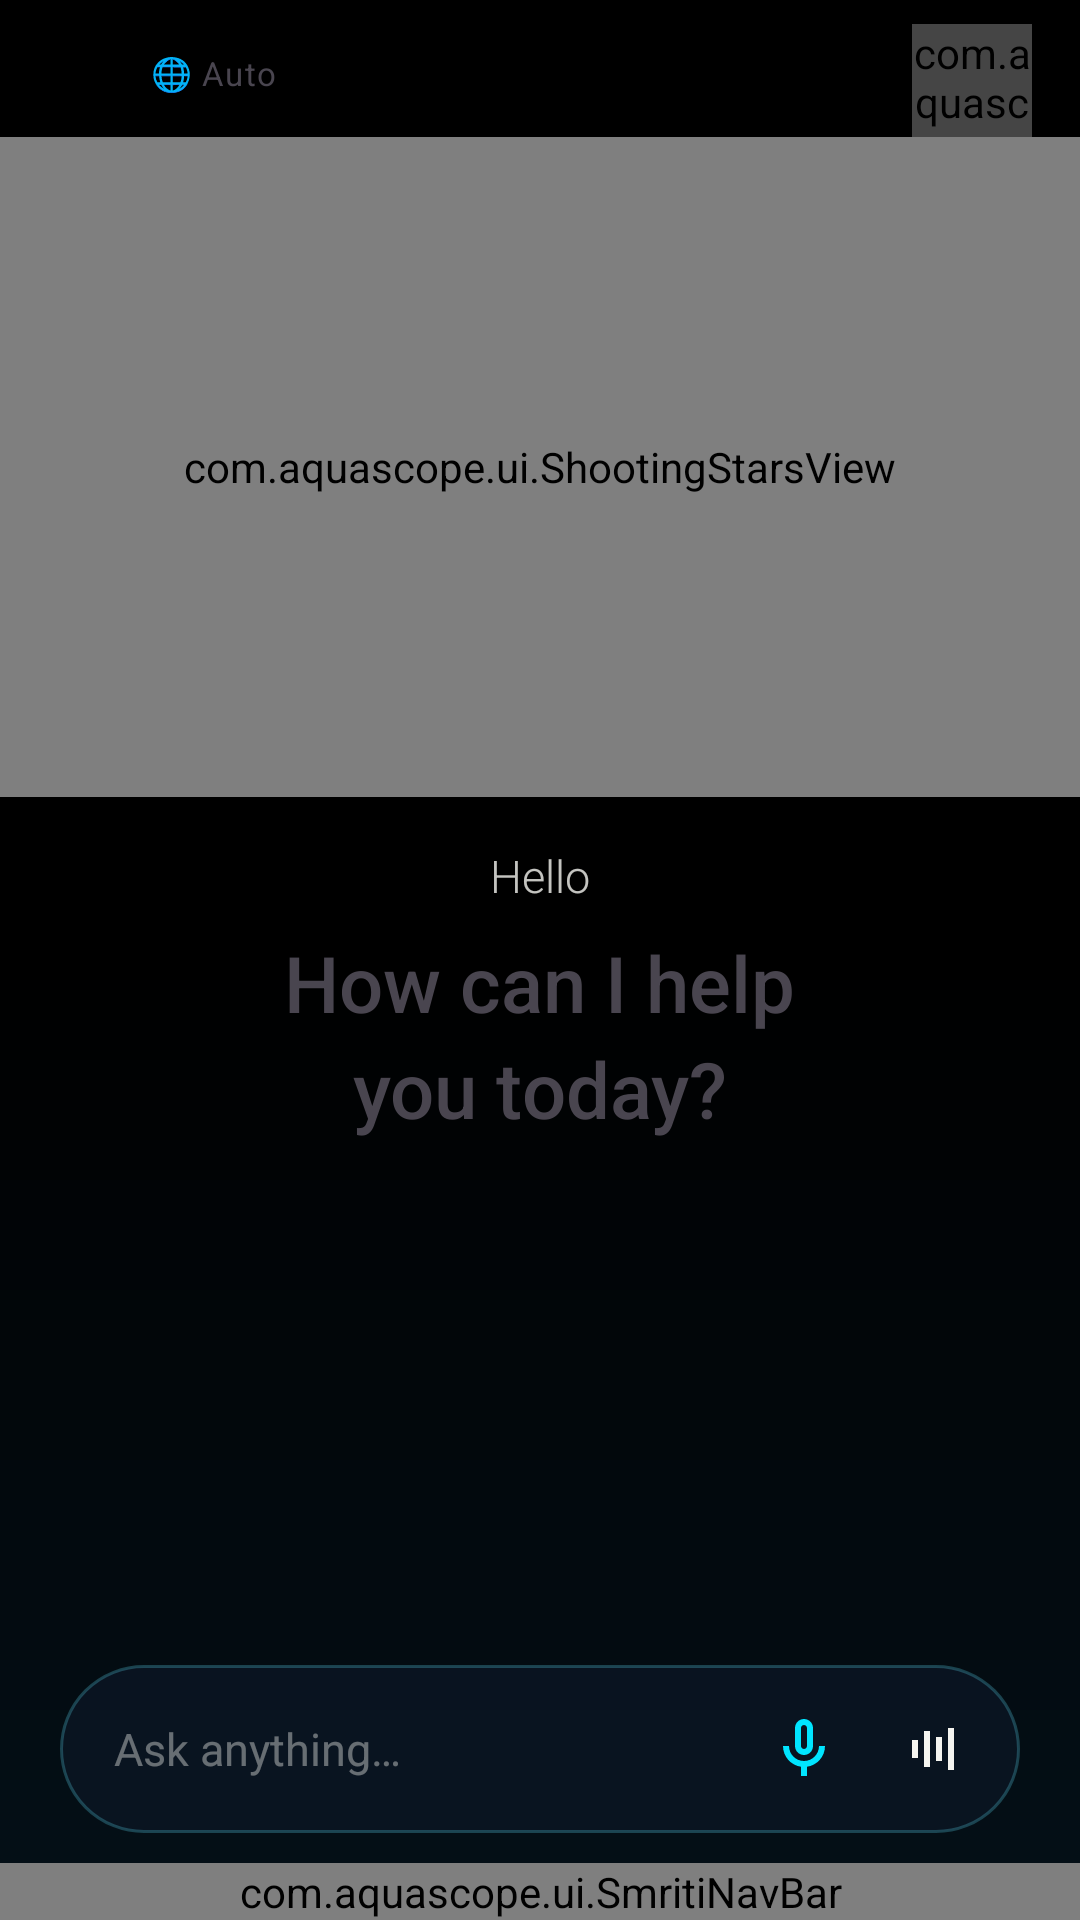

This screen was rendered from an Android layout file. Write that file and the resources it references.
<!-- AndroidManifest.xml: application theme Theme.AquaScope -->
<!-- res/layout/activity_ask_smriti.xml -->
<?xml version="1.0" encoding="utf-8"?>
<androidx.constraintlayout.widget.ConstraintLayout xmlns:android="http://schemas.android.com/apk/res/android"
    xmlns:app="http://schemas.android.com/apk/res-auto"
    android:layout_width="match_parent"
    android:layout_height="match_parent"
    android:background="@drawable/bg_ask_screen"
    android:fitsSystemWindows="true">

    <TextView
        android:id="@+id/textModelBadge"
        android:layout_width="wrap_content"
        android:layout_height="wrap_content"
        android:layout_marginStart="20dp"
        android:layout_marginTop="12dp"
        android:clickable="true"
        android:focusable="true"
        android:letterSpacing="0.06"
        android:padding="6dp"
        android:textColor="#66F5F5F0"
        android:textSize="10sp"
        app:layout_constraintStart_toStartOf="parent"
        app:layout_constraintTop_toTopOf="parent" />

    <TextView
        android:id="@+id/btnLanguage"
        android:layout_width="wrap_content"
        android:layout_height="wrap_content"
        android:layout_marginStart="8dp"
        android:layout_marginTop="12dp"
        android:background="@drawable/bg_pill"
        android:clickable="true"
        android:focusable="true"
        android:letterSpacing="0.04"
        android:paddingStart="10dp"
        android:paddingTop="5dp"
        android:paddingEnd="10dp"
        android:paddingBottom="5dp"
        android:textColor="@color/cyan"
        android:textSize="11sp"
        android:text="🌐 Auto"
        app:layout_constraintStart_toEndOf="@id/textModelBadge"
        app:layout_constraintTop_toTopOf="parent" />

    <com.aquascope.ui.HaloIndicatorView
        android:id="@+id/haloIndicator"
        android:layout_width="40dp"
        android:layout_height="64dp"
        android:layout_marginTop="8dp"
        android:layout_marginEnd="16dp"
        android:alpha="0.55"
        app:layout_constraintEnd_toEndOf="parent"
        app:layout_constraintTop_toTopOf="parent" />

    <com.aquascope.ui.ShootingStarsView
        android:id="@+id/orbView"
        android:layout_width="0dp"
        android:layout_height="220dp"
        android:layout_marginTop="8dp"
        app:layout_constraintEnd_toEndOf="parent"
        app:layout_constraintStart_toStartOf="parent"
        app:layout_constraintTop_toBottomOf="@id/textModelBadge" />

    <LinearLayout
        android:id="@+id/heroCopy"
        android:layout_width="0dp"
        android:layout_height="wrap_content"
        android:gravity="center_horizontal"
        android:orientation="vertical"
        android:paddingStart="28dp"
        android:paddingEnd="28dp"
        android:layout_marginTop="16dp"
        app:layout_constraintEnd_toEndOf="parent"
        app:layout_constraintStart_toStartOf="parent"
        app:layout_constraintTop_toBottomOf="@id/orbView">

        <TextView
            android:id="@+id/textHello"
            android:layout_width="wrap_content"
            android:layout_height="wrap_content"
            android:fontFamily="sans-serif-light"
            android:text="@string/ask_hello"
            android:textColor="#CCF5F5F0"
            android:textSize="15sp" />

        <TextView
            android:id="@+id/textPrompt"
            android:layout_width="wrap_content"
            android:layout_height="wrap_content"
            android:layout_marginTop="8dp"
            android:fontFamily="sans-serif-medium"
            android:gravity="center"
            android:lineSpacingMultiplier="1.15"
            android:text="@string/ask_help_prompt"
            android:textColor="@color/warm_white"
            android:textSize="26sp" />
    </LinearLayout>

    <HorizontalScrollView
        android:id="@+id/scrollChips"
        android:layout_width="0dp"
        android:layout_height="wrap_content"
        android:layout_marginTop="12dp"
        android:clipToPadding="false"
        android:paddingStart="20dp"
        android:paddingEnd="20dp"
        android:scrollbars="none"
        app:layout_constraintEnd_toEndOf="parent"
        app:layout_constraintStart_toStartOf="parent"
        app:layout_constraintTop_toBottomOf="@id/heroCopy">

        <com.google.android.material.chip.ChipGroup
            android:id="@+id/chipQuestions"
            android:layout_width="wrap_content"
            android:layout_height="wrap_content"
            app:singleLine="true"
            app:singleSelection="true" />
    </HorizontalScrollView>

    <ScrollView
        android:id="@+id/scrollAnswer"
        android:layout_width="0dp"
        android:layout_height="0dp"
        android:layout_marginStart="24dp"
        android:layout_marginTop="12dp"
        android:layout_marginEnd="24dp"
        android:layout_marginBottom="8dp"
        android:fillViewport="false"
        android:visibility="gone"
        app:layout_constraintBottom_toTopOf="@id/inputBar"
        app:layout_constraintEnd_toEndOf="parent"
        app:layout_constraintStart_toStartOf="parent"
        app:layout_constraintTop_toBottomOf="@id/textModelBadge">

        <LinearLayout
            android:id="@+id/cardAnswer"
            android:layout_width="match_parent"
            android:layout_height="wrap_content"
            android:orientation="vertical"
            android:paddingBottom="12dp">

            <TextView
                android:id="@+id/textAsked"
                android:layout_width="match_parent"
                android:layout_height="wrap_content"
                android:textColor="#66F5F5F0"
                android:textSize="13sp" />

            <TextView
                android:id="@+id/textEvidenceState"
                android:layout_width="wrap_content"
                android:layout_height="wrap_content"
                android:layout_marginTop="16dp"
                android:letterSpacing="0.16"
                android:textAllCaps="true"
                android:textColor="@color/cyan"
                android:textSize="11sp" />

            <TextView
                android:id="@+id/textAnswer"
                android:layout_width="match_parent"
                android:layout_height="wrap_content"
                android:layout_marginTop="10dp"
                android:fontFamily="sans-serif-light"
                android:lineSpacingMultiplier="1.4"
                android:textColor="@color/warm_white"
                android:textSize="18sp" />

            <LinearLayout
                android:layout_width="match_parent"
                android:layout_height="wrap_content"
                android:layout_marginTop="12dp"
                android:gravity="center_vertical"
                android:orientation="horizontal">

                <com.google.android.material.button.MaterialButton
                    android:id="@+id/btnWhy"
                    style="@style/Widget.AquaScope.Button.Ghost"
                    android:layout_width="wrap_content"
                    android:layout_height="wrap_content"
                    android:text="@string/view_evidence"
                    android:visibility="gone" />

                <com.google.android.material.button.MaterialButton
                    android:id="@+id/btnSpeak"
                    style="@style/Widget.AquaScope.Button.Ghost"
                    android:layout_width="wrap_content"
                    android:layout_height="wrap_content"
                    android:layout_marginStart="8dp"
                    android:text="🔊 Speak"
                    android:visibility="visible" />
            </LinearLayout>
        </LinearLayout>
    </ScrollView>

    <LinearLayout
        android:id="@+id/inputBar"
        android:layout_width="0dp"
        android:layout_height="56dp"
        android:layout_marginStart="20dp"
        android:layout_marginEnd="20dp"
        android:layout_marginBottom="10dp"
        android:background="@drawable/bg_ask_pill"
        android:gravity="center_vertical"
        android:orientation="horizontal"
        android:paddingStart="18dp"
        android:paddingEnd="6dp"
        app:layout_constraintBottom_toTopOf="@id/bottomNav"
        app:layout_constraintEnd_toEndOf="parent"
        app:layout_constraintStart_toStartOf="parent">

        <EditText
            android:id="@+id/inputQuestion"
            android:layout_width="0dp"
            android:layout_height="match_parent"
            android:layout_weight="1"
            android:background="@android:color/transparent"
            android:hint="@string/ask_anything_hint"
            android:imeOptions="actionSend"
            android:inputType="textCapSentences"
            android:maxLines="2"
            android:textColor="@color/warm_white"
            android:textColorHint="#66F5F5F0"
            android:textSize="15sp" />

        <ImageButton
            android:id="@+id/btnMic"
            android:layout_width="44dp"
            android:layout_height="44dp"
            android:background="?attr/selectableItemBackgroundBorderless"
            android:contentDescription="Voice Query"
            android:padding="10dp"
            android:scaleType="centerInside"
            android:src="@drawable/ic_mic" />

        <ImageButton
            android:id="@+id/btnAsk"
            android:layout_width="44dp"
            android:layout_height="44dp"
            android:background="?attr/selectableItemBackgroundBorderless"
            android:contentDescription="@string/ask_smriti"
            android:padding="10dp"
            android:scaleType="centerInside"
            android:src="@drawable/ic_ask_wave" />
    </LinearLayout>

    <com.aquascope.ui.SmritiNavBar
        android:id="@+id/bottomNav"
        android:layout_width="0dp"
        android:layout_height="wrap_content"
        app:layout_constraintBottom_toBottomOf="parent"
        app:layout_constraintEnd_toEndOf="parent"
        app:layout_constraintStart_toStartOf="parent" />
</androidx.constraintlayout.widget.ConstraintLayout>
<!-- resources referenced by this layout -->
<resources>
  <!-- drawable bg_ask_pill (drawable) -->
  <?xml version="1.0" encoding="utf-8"?>
  <shape xmlns:android="http://schemas.android.com/apk/res/android"
      android:shape="rectangle">
      <solid android:color="#CC0A1624" />
      <stroke
          android:width="1dp"
          android:color="#554AAFC2" />
      <corners android:radius="28dp" />
  </shape>
  <!-- drawable bg_ask_screen (drawable) -->
  <?xml version="1.0" encoding="utf-8"?>
  <shape xmlns:android="http://schemas.android.com/apk/res/android"
      android:shape="rectangle">
      <gradient
          android:angle="90"
          android:startColor="#FF041018"
          android:centerColor="#FF000000"
          android:endColor="#FF000000"
          android:type="linear" />
  </shape>
  <!-- drawable bg_pill (drawable) -->
  <?xml version="1.0" encoding="utf-8"?>
  <shape xmlns:android="http://schemas.android.com/apk/res/android">
      <solid android:color="@color/navy" />
      <corners android:radius="20dp" />
      <stroke
          android:width="1dp"
          android:color="@color/ocean" />
  </shape>
  <!-- drawable ic_ask_wave (drawable) -->
  <?xml version="1.0" encoding="utf-8"?>
  <vector xmlns:android="http://schemas.android.com/apk/res/android"
      android:width="24dp"
      android:height="24dp"
      android:viewportWidth="24"
      android:viewportHeight="24">
      <path
          android:fillColor="#F5F5F0"
          android:pathData="M4,9h2v6H4z" />
      <path
          android:fillColor="#F5F5F0"
          android:pathData="M8,6h2v12H8z" />
      <path
          android:fillColor="#F5F5F0"
          android:pathData="M12,8h2v8h-2z" />
      <path
          android:fillColor="#F5F5F0"
          android:pathData="M16,5h2v14h-2z" />
  </vector>
  <!-- drawable ic_mic (drawable) -->
  <vector xmlns:android="http://schemas.android.com/apk/res/android"
      android:width="24dp"
      android:height="24dp"
      android:viewportWidth="24"
      android:viewportHeight="24">
      <path
          android:fillColor="#00E5FF"
          android:pathData="M12,14c1.66,0 3,-1.34 3,-3V5c0,-1.66 -1.34,-3 -3,-3S9,3.34 9,5v6c0,1.66 1.34,3 3,3zm-1,-9c0,-0.55 0.45,-1 1,-1s1,0.45 1,1v6c0,0.55 -0.45,1 -1,1s-1,-0.45 -1,-1V5zm6,6c0,2.76 -2.24,5 -5,5s-5,-2.24 -5,-5H5c0,3.53 2.61,6.43 6,6.92V21h2v-3.08c3.39,-0.49 6,-3.39 6,-6.92h-2z" />
  </vector>
  <string name="ask_anything_hint">Ask anything…</string>
  <string name="ask_hello">Hello</string>
  <string name="ask_help_prompt">How can I help\nyou today?</string>
  <string name="ask_smriti">ASK SMRITI</string>
  <string name="view_evidence">View evidence</string>
  <style name="Widget.AquaScope.Button.Ghost" parent="Widget.Material3.Button.TextButton">
          <item name="android:textAllCaps">false</item>
          <item name="android:textColor">@color/brand_mid</item>
      </style>
  <color name="brand_mid">#167A7F</color>
  <color name="brand">#0B4F54</color>
  <color name="primary_dark">#083C40</color>
  <color name="brand_bright">#2A9D8F</color>
  <color name="bg_mist">#E4F0EE</color>
  <!-- drawable bg_screen (drawable) -->
  <?xml version="1.0" encoding="utf-8"?>
  <shape xmlns:android="http://schemas.android.com/apk/res/android">
      <gradient
          android:angle="165"
          android:startColor="#DCEEEB"
          android:centerColor="#E8F3F1"
          android:endColor="#F3F8F6"
          android:type="linear" />
  </shape>
  <color name="ink">#122326</color>
  <color name="ink_muted">#5A6E71</color>
  <style name="Widget.AquaScope.Button" parent="Widget.Material3.Button">
          <item name="android:textAllCaps">false</item>
          <item name="cornerRadius">@dimen/btn_radius</item>
          <item name="backgroundTint">@color/brand</item>
          <item name="android:textColor">@color/on_brand</item>
          <item name="android:minHeight">52dp</item>
          <item name="android:letterSpacing">0.02</item>
      </style>
  <dimen name="btn_radius">12dp</dimen>
  <color name="on_brand">#F4FFFE</color>
</resources>
